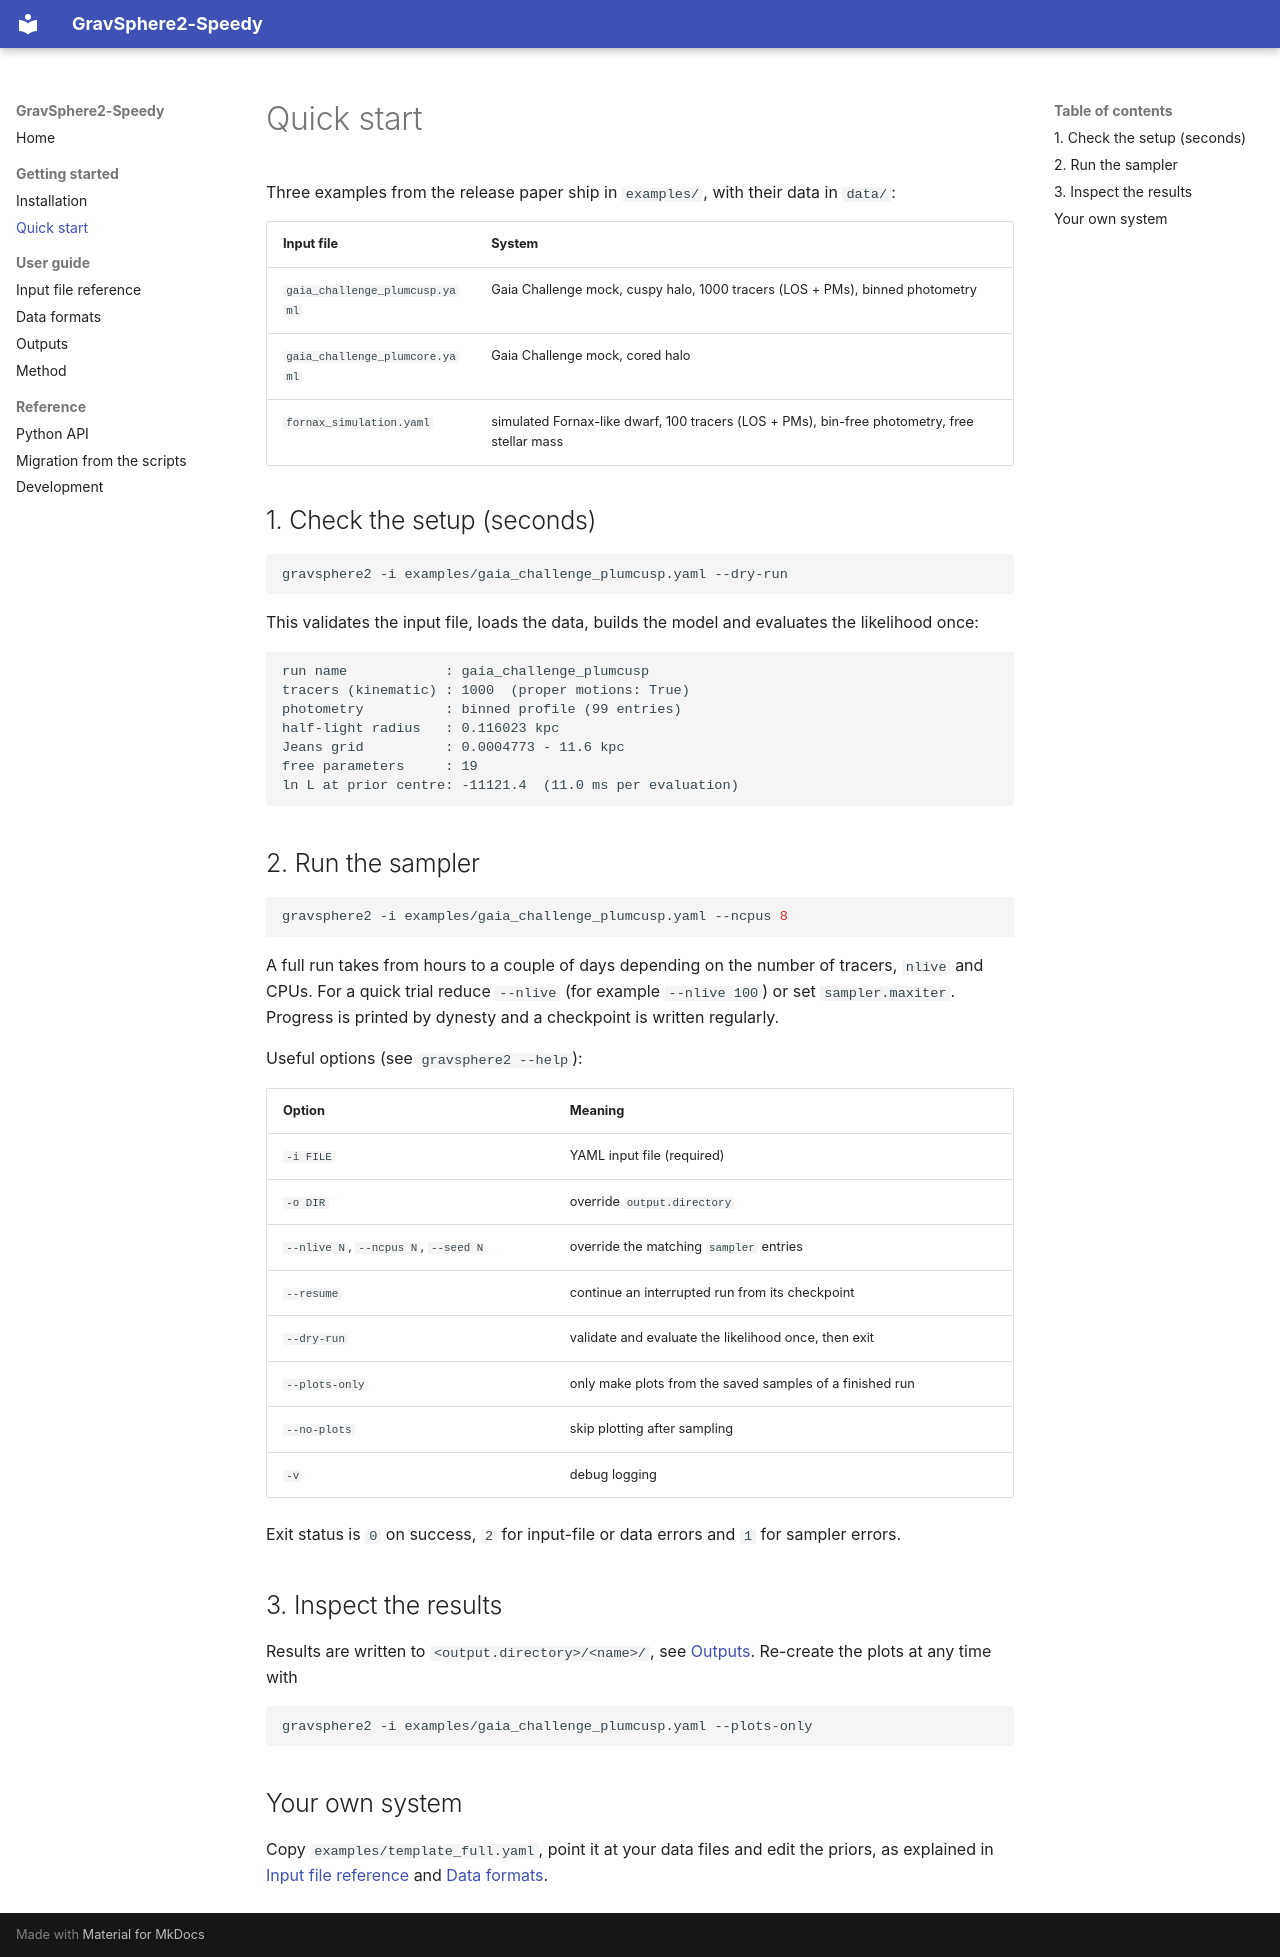

repository: HarryAddison/GravSphere2-speedy · page: quickstart/index.html · generator: mkdocs

# Quick start

Three examples from the release paper ship in `examples/`, with their data in `data/`:

| Input file                               | System                                                         |
| ---------------------------------------- | -------------------------------------------------------------- |
| `gaia_challenge_plumcusp.yaml`           | Gaia Challenge mock, cuspy halo, 1000 tracers (LOS + PMs), binned photometry |
| `gaia_challenge_plumcore.yaml`           | Gaia Challenge mock, cored halo                                 |
| `fornax_simulation.yaml`                 | simulated Fornax-like dwarf, 100 tracers (LOS + PMs), bin-free photometry, free stellar mass |

## 1. Check the setup (seconds)

```bash
gravsphere2 -i examples/gaia_challenge_plumcusp.yaml --dry-run
```

This validates the input file, loads the data, builds the model and evaluates the likelihood once:

```text
run name            : gaia_challenge_plumcusp
tracers (kinematic) : 1000  (proper motions: True)
photometry          : binned profile (99 entries)
half-light radius   : 0.116023 kpc
Jeans grid          : 0.0004773 - 11.6 kpc
free parameters     : 19
ln L at prior centre: -11121.4  (11.0 ms per evaluation)
```

## 2. Run the sampler

```bash
gravsphere2 -i examples/gaia_challenge_plumcusp.yaml --ncpus 8
```

A full run takes from hours to a couple of days depending on the number of tracers, `nlive` and
CPUs. For a quick trial reduce `--nlive` (for example `--nlive 100`) or set `sampler.maxiter`.
Progress is printed by dynesty and a checkpoint is written regularly.

Useful options (see `gravsphere2 --help`):

| Option                 | Meaning                                                              |
| ---------------------- | -------------------------------------------------------------------- |
| `-i FILE`              | YAML input file (required)                                           |
| `-o DIR`               | override `output.directory`                                          |
| `--nlive N`, `--ncpus N`, `--seed N` | override the matching `sampler` entries               |
| `--resume`             | continue an interrupted run from its checkpoint                      |
| `--dry-run`            | validate and evaluate the likelihood once, then exit                 |
| `--plots-only`         | only make plots from the saved samples of a finished run             |
| `--no-plots`           | skip plotting after sampling                                         |
| `-v`                   | debug logging                                                        |

Exit status is `0` on success, `2` for input-file or data errors and `1` for sampler errors.

## 3. Inspect the results

Results are written to `<output.directory>/<name>/`, see [Outputs](outputs.md). Re-create the plots
at any time with

```bash
gravsphere2 -i examples/gaia_challenge_plumcusp.yaml --plots-only
```

## Your own system

Copy `examples/template_full.yaml`, point it at your data files and edit the priors, as explained in
[Input file reference](input-file.md) and [Data formats](data-formats.md).
